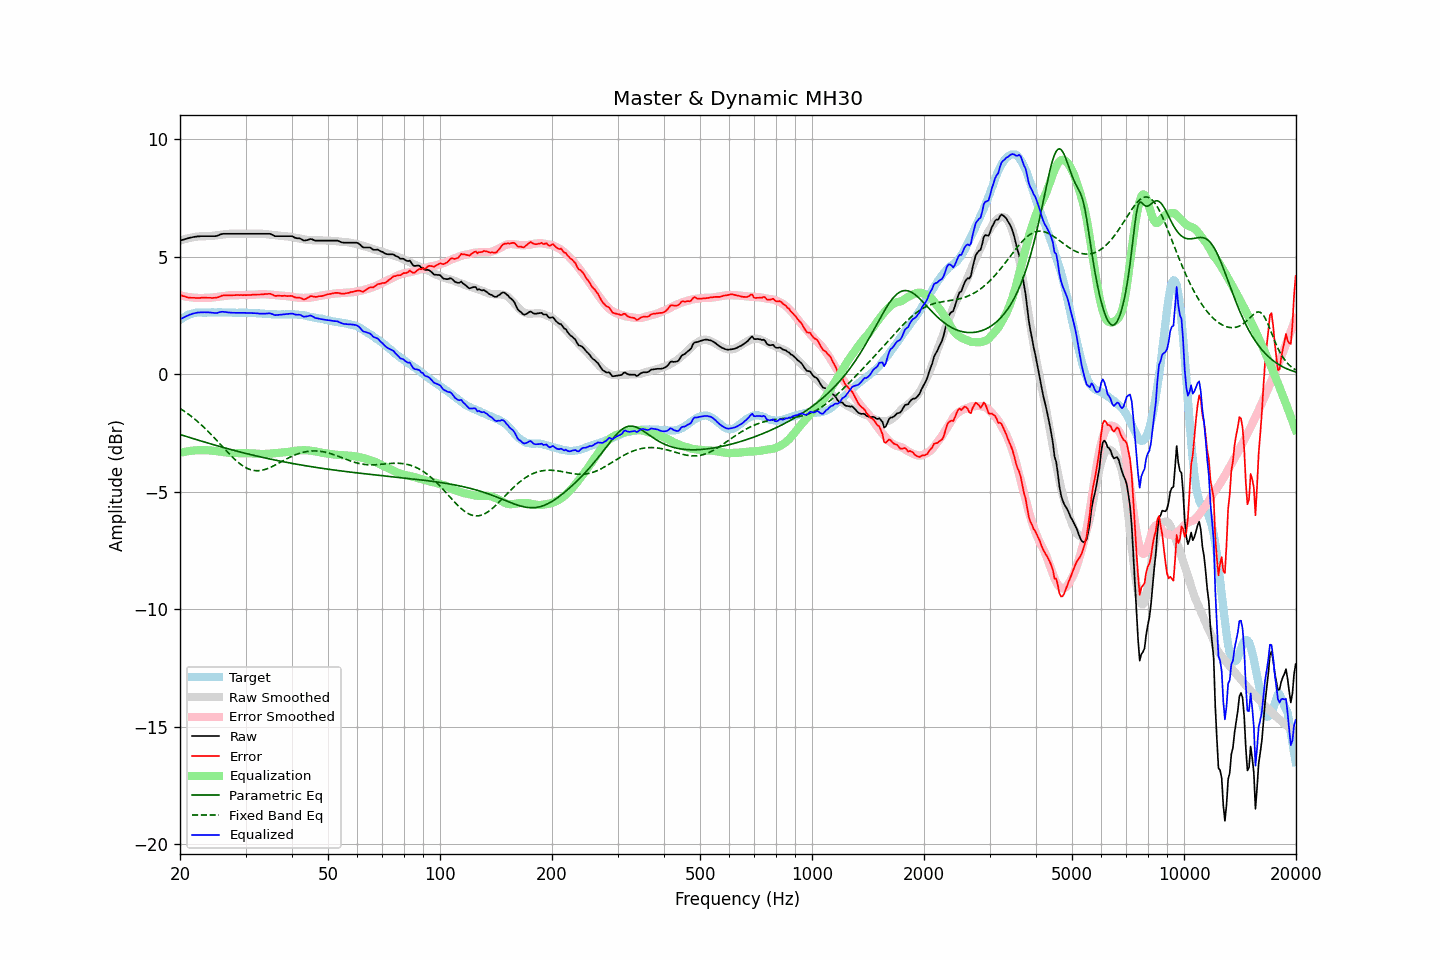

The file beside this chart, header and first rows:
frequency, raw, error, smoothed, error_smoothed, equalization, parametric_eq, fixed_band_eq, equalized_raw, equalized_smoothed, target
20.00, 5.68, 3.37, 5.67, 3.35, -3.35, -2.57, -1.46, 2.33, 2.33, 2.30
20.20, 5.70, 3.34, 5.70, 3.33, -3.33, -2.59, -1.50, 2.37, 2.37, 2.35
20.40, 5.72, 3.31, 5.72, 3.32, -3.32, -2.61, -1.55, 2.40, 2.40, 2.40
20.61, 5.74, 3.30, 5.74, 3.30, -3.30, -2.63, -1.59, 2.43, 2.44, 2.43
20.81, 5.76, 3.27, 5.76, 3.29, -3.29, -2.65, -1.64, 2.46, 2.47, 2.48
21.02, 5.78, 3.25, 5.78, 3.28, -3.28, -2.68, -1.69, 2.50, 2.50, 2.52
21.23, 5.80, 3.25, 5.79, 3.27, -3.27, -2.70, -1.74, 2.53, 2.52, 2.54
21.44, 5.81, 3.24, 5.81, 3.26, -3.26, -2.72, -1.79, 2.54, 2.54, 2.56
21.66, 5.83, 3.24, 5.82, 3.25, -3.25, -2.74, -1.85, 2.57, 2.56, 2.58
21.87, 5.84, 3.24, 5.83, 3.25, -3.25, -2.76, -1.90, 2.59, 2.58, 2.59
22.09, 5.85, 3.23, 5.84, 3.24, -3.24, -2.78, -1.96, 2.60, 2.60, 2.61
22.31, 5.86, 3.23, 5.85, 3.24, -3.24, -2.80, -2.02, 2.62, 2.61, 2.62
22.54, 5.86, 3.23, 5.86, 3.24, -3.24, -2.82, -2.08, 2.62, 2.62, 2.62
22.76, 5.87, 3.24, 5.86, 3.24, -3.24, -2.84, -2.14, 2.63, 2.62, 2.62
22.99, 5.87, 3.25, 5.86, 3.24, -3.24, -2.86, -2.20, 2.63, 2.62, 2.61
23.22, 5.87, 3.25, 5.86, 3.24, -3.24, -2.89, -2.27, 2.63, 2.62, 2.61
23.45, 5.87, 3.25, 5.86, 3.24, -3.24, -2.91, -2.34, 2.63, 2.62, 2.61
23.69, 5.87, 3.24, 5.86, 3.24, -3.24, -2.93, -2.40, 2.63, 2.62, 2.62
23.92, 5.87, 3.24, 5.87, 3.24, -3.24, -2.95, -2.47, 2.62, 2.62, 2.62
24.16, 5.87, 3.24, 5.87, 3.25, -3.25, -2.97, -2.54, 2.62, 2.62, 2.62
24.40, 5.87, 3.23, 5.88, 3.25, -3.25, -2.99, -2.61, 2.61, 2.62, 2.63
24.65, 5.87, 3.24, 5.89, 3.26, -3.26, -3.01, -2.68, 2.60, 2.62, 2.62
24.89, 5.87, 3.24, 5.89, 3.27, -3.27, -3.03, -2.76, 2.60, 2.62, 2.62
25.14, 5.88, 3.25, 5.90, 3.28, -3.28, -3.04, -2.83, 2.60, 2.62, 2.62
25.39, 5.91, 3.27, 5.91, 3.29, -3.29, -3.06, -2.91, 2.62, 2.63, 2.63
25.65, 5.94, 3.30, 5.92, 3.30, -3.30, -3.08, -2.98, 2.64, 2.63, 2.63
25.91, 5.96, 3.33, 5.93, 3.31, -3.31, -3.10, -3.05, 2.65, 2.63, 2.62
26.16, 5.97, 3.34, 5.94, 3.32, -3.32, -3.12, -3.13, 2.65, 2.62, 2.62
26.43, 5.97, 3.34, 5.95, 3.33, -3.33, -3.14, -3.20, 2.64, 2.62, 2.62
26.69, 5.97, 3.34, 5.96, 3.34, -3.34, -3.16, -3.28, 2.63, 2.62, 2.62
26.96, 5.97, 3.34, 5.96, 3.34, -3.34, -3.18, -3.35, 2.62, 2.62, 2.62
27.23, 5.97, 3.34, 5.97, 3.35, -3.35, -3.20, -3.42, 2.61, 2.62, 2.62
27.50, 5.97, 3.34, 5.97, 3.36, -3.36, -3.22, -3.49, 2.61, 2.62, 2.62
27.77, 5.97, 3.35, 5.97, 3.36, -3.36, -3.23, -3.56, 2.61, 2.61, 2.61
28.05, 5.97, 3.35, 5.97, 3.36, -3.36, -3.25, -3.62, 2.61, 2.61, 2.61
28.33, 5.97, 3.36, 5.97, 3.36, -3.36, -3.27, -3.68, 2.61, 2.61, 2.60
28.62, 5.97, 3.36, 5.97, 3.36, -3.36, -3.29, -3.74, 2.61, 2.61, 2.60
28.90, 5.97, 3.35, 5.97, 3.36, -3.36, -3.30, -3.80, 2.61, 2.61, 2.61
29.19, 5.97, 3.36, 5.97, 3.36, -3.36, -3.32, -3.85, 2.61, 2.61, 2.60
29.48, 5.97, 3.35, 5.97, 3.36, -3.36, -3.34, -3.90, 2.61, 2.61, 2.61
29.78, 5.97, 3.36, 5.97, 3.36, -3.36, -3.36, -3.94, 2.60, 2.60, 2.60
30.08, 5.97, 3.35, 5.97, 3.36, -3.36, -3.37, -3.98, 2.60, 2.60, 2.61
30.38, 5.97, 3.36, 5.97, 3.36, -3.36, -3.39, -4.01, 2.60, 2.60, 2.60
30.68, 5.97, 3.36, 5.97, 3.37, -3.37, -3.41, -4.04, 2.60, 2.60, 2.60
30.99, 5.97, 3.36, 5.97, 3.37, -3.37, -3.42, -4.07, 2.60, 2.60, 2.60
31.30, 5.97, 3.37, 5.97, 3.37, -3.37, -3.44, -4.09, 2.60, 2.60, 2.59
31.61, 5.97, 3.37, 5.97, 3.37, -3.37, -3.46, -4.10, 2.59, 2.59, 2.59
31.93, 5.97, 3.37, 5.97, 3.38, -3.38, -3.47, -4.11, 2.59, 2.59, 2.59
32.24, 5.97, 3.38, 5.97, 3.39, -3.39, -3.49, -4.11, 2.58, 2.58, 2.58
32.57, 5.97, 3.38, 5.97, 3.39, -3.39, -3.50, -4.11, 2.57, 2.58, 2.58
32.89, 5.97, 3.38, 5.97, 3.40, -3.40, -3.52, -4.10, 2.57, 2.58, 2.58
33.22, 5.97, 3.39, 5.97, 3.40, -3.40, -3.54, -4.09, 2.57, 2.57, 2.57
33.55, 5.97, 3.39, 5.96, 3.40, -3.40, -3.55, -4.07, 2.57, 2.57, 2.57
33.89, 5.97, 3.40, 5.96, 3.39, -3.39, -3.57, -4.05, 2.57, 2.56, 2.56
34.23, 5.97, 3.40, 5.95, 3.39, -3.39, -3.58, -4.03, 2.58, 2.56, 2.56
34.57, 5.97, 3.41, 5.94, 3.39, -3.39, -3.60, -4.00, 2.58, 2.55, 2.55
34.92, 5.97, 3.41, 5.93, 3.38, -3.38, -3.61, -3.98, 2.58, 2.55, 2.55
35.27, 5.94, 3.39, 5.92, 3.37, -3.37, -3.63, -3.94, 2.56, 2.55, 2.54
35.62, 5.91, 3.36, 5.91, 3.37, -3.37, -3.64, -3.91, 2.54, 2.54, 2.54
35.97, 5.87, 3.32, 5.90, 3.36, -3.36, -3.65, -3.88, 2.50, 2.54, 2.54
... 635 more rows
